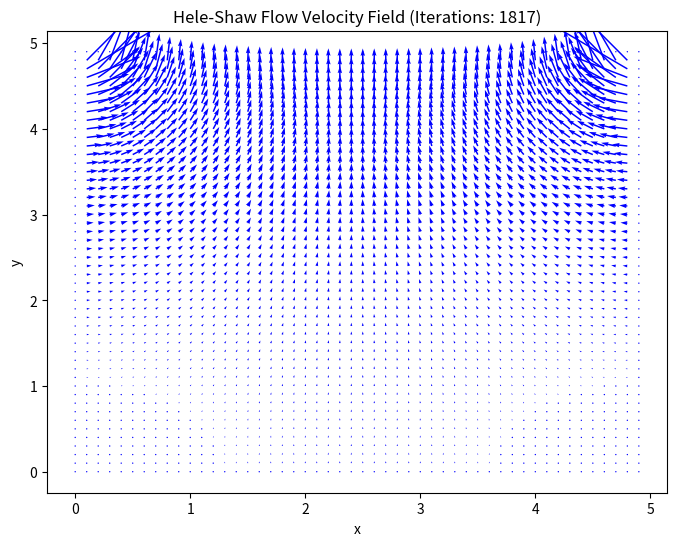

This figure's Python source:
import numpy as np
import matplotlib.pyplot as plt

def solve_heleshaw(nx, ny, dx, dy, u_top, u_bottom, u_left, u_right, max_iter=10000, tolerance=1e-6):
    """
    Solves the Hele-Shaw flow problem using the finite difference method.

    Args:
        nx, ny: Number of grid points in x and y directions.
        dx, dy: Grid spacing in x and y directions.
        u_top, u_bottom, u_left, u_right: Boundary conditions (velocities).
        max_iter: Maximum number of iterations.
        tolerance: Convergence tolerance.

    Returns:
        A tuple containing the velocity field (U, V) and the number of iterations.
    """
    # Initialize velocity field
    u = np.zeros((ny, nx))

    # Apply boundary conditions
    u[0, :] = u_bottom
    u[-1, :] = u_top
    u[:, 0] = u_left
    u[:, -1] = u_right

    # Iterative solution
    for iteration in range(max_iter):
        u_old = u.copy()
        for i in range(1, ny - 1):
            for j in range(1, nx - 1):
                u[i, j] = 0.25 * (u[i+1, j] + u[i-1, j] + u[i, j+1] + u[i, j-1])

        # Check for convergence
        if np.max(np.abs(u - u_old)) < tolerance:
            break
    
    # Calculate velocity components (U, V) using central difference
    U = np.zeros((ny, nx))
    V = np.zeros((ny, nx))
    
    for i in range(1, ny - 1):
        for j in range(1, nx - 1):
            U[i, j] = (u[i, j+1] - u[i, j-1]) / (2 * dx)
            V[i, j] = (u[i+1, j] - u[i-1, j]) / (2 * dy)

    return (U, V), iteration + 1

# Example usage
nx = 50
ny = 50
dx = 0.1
dy = 0.1
u_top = 1.0
u_bottom = 0.0
u_left = 0.0
u_right = 0.0

(U, V), iterations = solve_heleshaw(nx, ny, dx, dy, u_top, u_bottom, u_left, u_right)

# Plotting the velocity field
x, y = np.meshgrid(np.arange(0, nx * dx, dx), np.arange(0, ny * dy, dy))
plt.figure(figsize=(8, 6))
plt.quiver(x, y, U, V, color='b')
plt.title(f'Hele-Shaw Flow Velocity Field (Iterations: {iterations})')
plt.xlabel('x')
plt.ylabel('y')
plt.show()